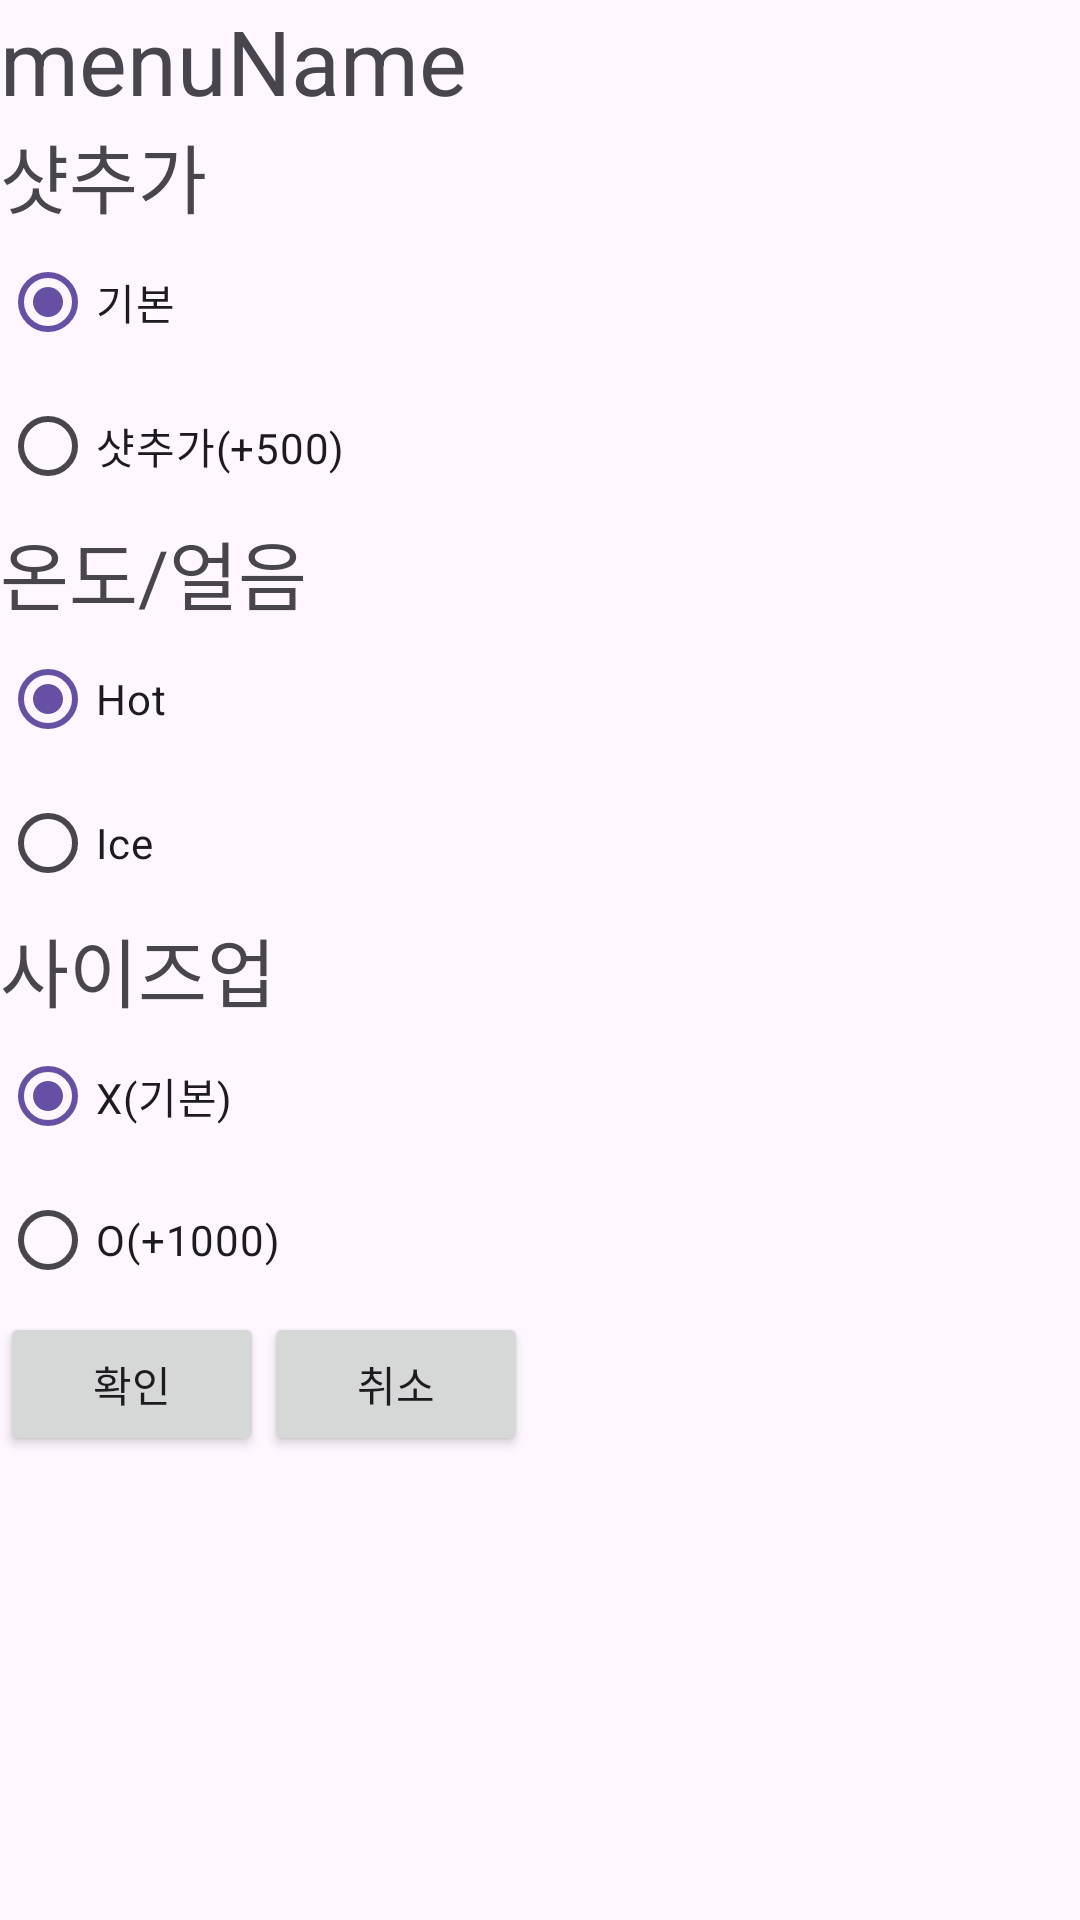

Android layout source for this screen:
<!-- AndroidManifest.xml: application theme Theme.SUWONkiosk -->
<!-- res/layout/activity_dialog.xml -->
<?xml version="1.0" encoding="utf-8"?>
<LinearLayout xmlns:android="http://schemas.android.com/apk/res/android"
    xmlns:app="http://schemas.android.com/apk/res-auto"
    xmlns:tools="http://schemas.android.com/tools"
    android:layout_width="match_parent"
    android:layout_height="match_parent"
    tools:context=".Dialog"
    android:orientation="vertical">

    <TextView
        android:id="@+id/diaMenuName"
        android:layout_width="wrap_content"
        android:layout_height="wrap_content"
        android:text="menuName"
        android:textSize="30dp"/>

    <TextView
        android:layout_width="wrap_content"
        android:layout_height="wrap_content"
        android:text="샷추가"
        android:textSize="25dp"/>
    <RadioGroup
        android:layout_width="wrap_content"
        android:layout_height="wrap_content"
        android:checkedButton="@id/optShotX">
        <RadioButton
            android:id="@+id/optShotX"
            android:layout_width="wrap_content"
            android:layout_height="wrap_content"
            android:text="기본"/>
        <RadioButton
            android:id="@+id/optShotO"
            android:layout_width="wrap_content"
            android:layout_height="wrap_content"
            android:text="샷추가(+500)"/>
    </RadioGroup>

    <TextView
        android:layout_width="wrap_content"
        android:layout_height="wrap_content"
        android:text="온도/얼음"
        android:textSize="25dp"/>
    <RadioGroup
        android:layout_width="wrap_content"
        android:layout_height="wrap_content"
        android:checkedButton="@id/optTmpX">
        <RadioButton
            android:id="@+id/optTmpX"
            android:layout_width="wrap_content"
            android:layout_height="wrap_content"
            android:text="Hot"/>
        <RadioButton
            android:id="@+id/optTmpO"
            android:layout_width="wrap_content"
            android:layout_height="wrap_content"
            android:text="Ice"/>
    </RadioGroup>

    <TextView
        android:layout_width="wrap_content"
        android:layout_height="wrap_content"
        android:text="사이즈업"
        android:textSize="25dp"/>
    <RadioGroup
        android:layout_width="wrap_content"
        android:layout_height="wrap_content"
        android:checkedButton="@id/optSizeX">
        <RadioButton
            android:id="@+id/optSizeX"
            android:layout_width="wrap_content"
            android:layout_height="wrap_content"
            android:text="X(기본)"/>
        <RadioButton
            android:id="@+id/optSizeO"
            android:layout_width="wrap_content"
            android:layout_height="wrap_content"
            android:text="O(+1000)"/>
    </RadioGroup>

    <LinearLayout
        android:layout_width="wrap_content"
        android:layout_height="wrap_content">
        <Button
            android:id="@+id/diaConfirm"
            android:layout_width="wrap_content"
            android:layout_height="wrap_content"
            android:text="확인"/>
        <Button
            android:id="@+id/diaCancel"
            android:layout_width="wrap_content"
            android:layout_height="wrap_content"
            android:text="취소"/>
    </LinearLayout>
</LinearLayout>
<!-- resources referenced by this layout -->
<resources>
  <style name="Theme.SUWONkiosk" parent="Base.Theme.SUWONkiosk" />
  <style name="Base.Theme.SUWONkiosk" parent="Theme.Material3.DayNight.NoActionBar">
          
          
      </style>
</resources>
